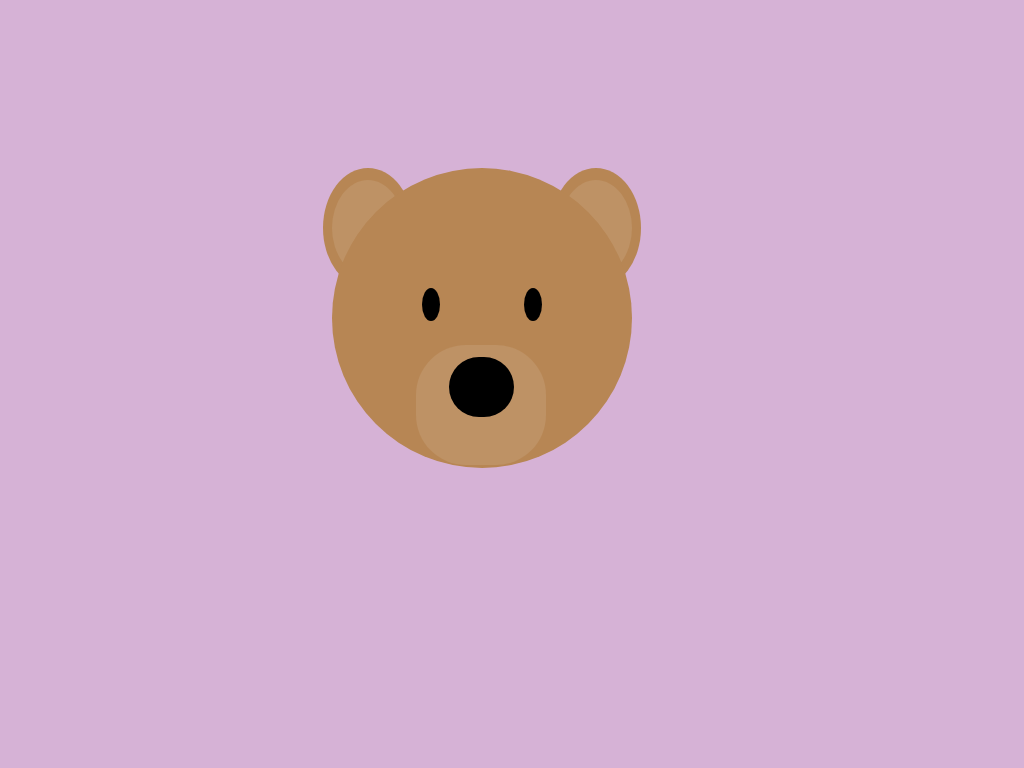

Give the HTML and CSS whose rendering is this image.

<!-- file: index.html -->
<!DOCTYPE html>
<!DOCTYPE html>
<html lang="en" dir="ltr">
  <head>
    <meta charset="utf-8">
    <title>Pure CSS Brown Bear</title>
    <link rel="stylesheet" href="style.css">
  </head>
  <body>
    <div class="box">
      <div class="head">
       <div class="copy-head"></div>
       <div class="left-ear">
         <div class="inner-ear"></div>
       </div>
       <div class="right-ear">
         <div class="inner-ear"></div>
       </div>
       <div class="left-eye"></div>
       <div class="right-eye"></div>
       <div class="shadow">
         <div class="nose"></div>
       </div>
       </div>
      </div>
    </div>
  </body>
</html>


/* file: style.css */
body{
  background: #D6B2D6;
}
.box
{
  position: relative;
  width: 600px;
  height: 600px;
  top: 40px;
  margin: auto;
  background: none;
}
.head{
  position: absolute;
  width: 50%;
  height: 50%;
  border-radius: 50%;
  //border: 1px solid black;
  top: 20%;
  left: 20%;
}
.copy-head{
  position: absolute;
  width: 100%;
  height: 100%;
  border-radius: 50%;
  //border: 1px solid black;
  z-index: 2;
  background: #B78654;
}
.left-ear{
  position: absolute;
  width: 30%;
  height: 40%;
  border-radius: 50%;
  //border: 1px solid black;
  //top: -5%;
  left: -3%;
  background: #B78654;
}
.right-ear{
  position: absolute;
  width: 30%;
  height: 40%;
  border-radius: 50%;
  //border: 1px solid black;
  //top: -5%;
  right: -3%;
  background: #B78654;
}
.inner-ear{
  position: absolute;
  width: 80%;
  height: 80%;
  border-radius: 50%;
  //border: 1px solid black;
  left: 10%;
  top: 10%;
  background: #BE9265;
}
.left-eye{
  position: absolute;
  width: 6%;
  height: 11%;
  border-radius: 50%;
  background: black;
  top: 40%;
  left: 30%;
  z-index: 3;
}
.right-eye{
  position: absolute;
  width: 6%;
  height: 11%;
  border-radius: 50%;
  background: black;
  top: 40%;
  right: 30%;
  z-index: 3;
}
.shadow{
  position: absolute;
  width: 130px;
  height: 120px;
  background: #BE9265;
  border-radius: 50px;
  z-index: 3;
  top: 59%;
  left: 28%;
}
.nose{
  position: absolute;
  width: 50%;
  height: 50%;
  background: black;
  border-radius: 50px;
  top: 10%;
  left: 25%;
}
